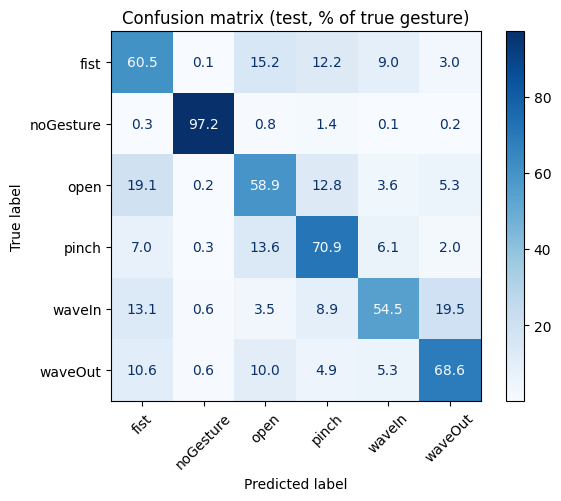

The table this chart was drawn from, first rows:
, fist, noGesture, open, pinch, waveIn, waveOut
fist, 1113, 1, 279, 225, 166, 55
noGesture, 6, 1943, 16, 28, 3, 4
open, 341, 4, 1051, 228, 65, 94
pinch, 136, 6, 264, 1373, 119, 38
waveIn, 231, 11, 61, 157, 960, 343
waveOut, 204, 11, 192, 94, 101, 1317
